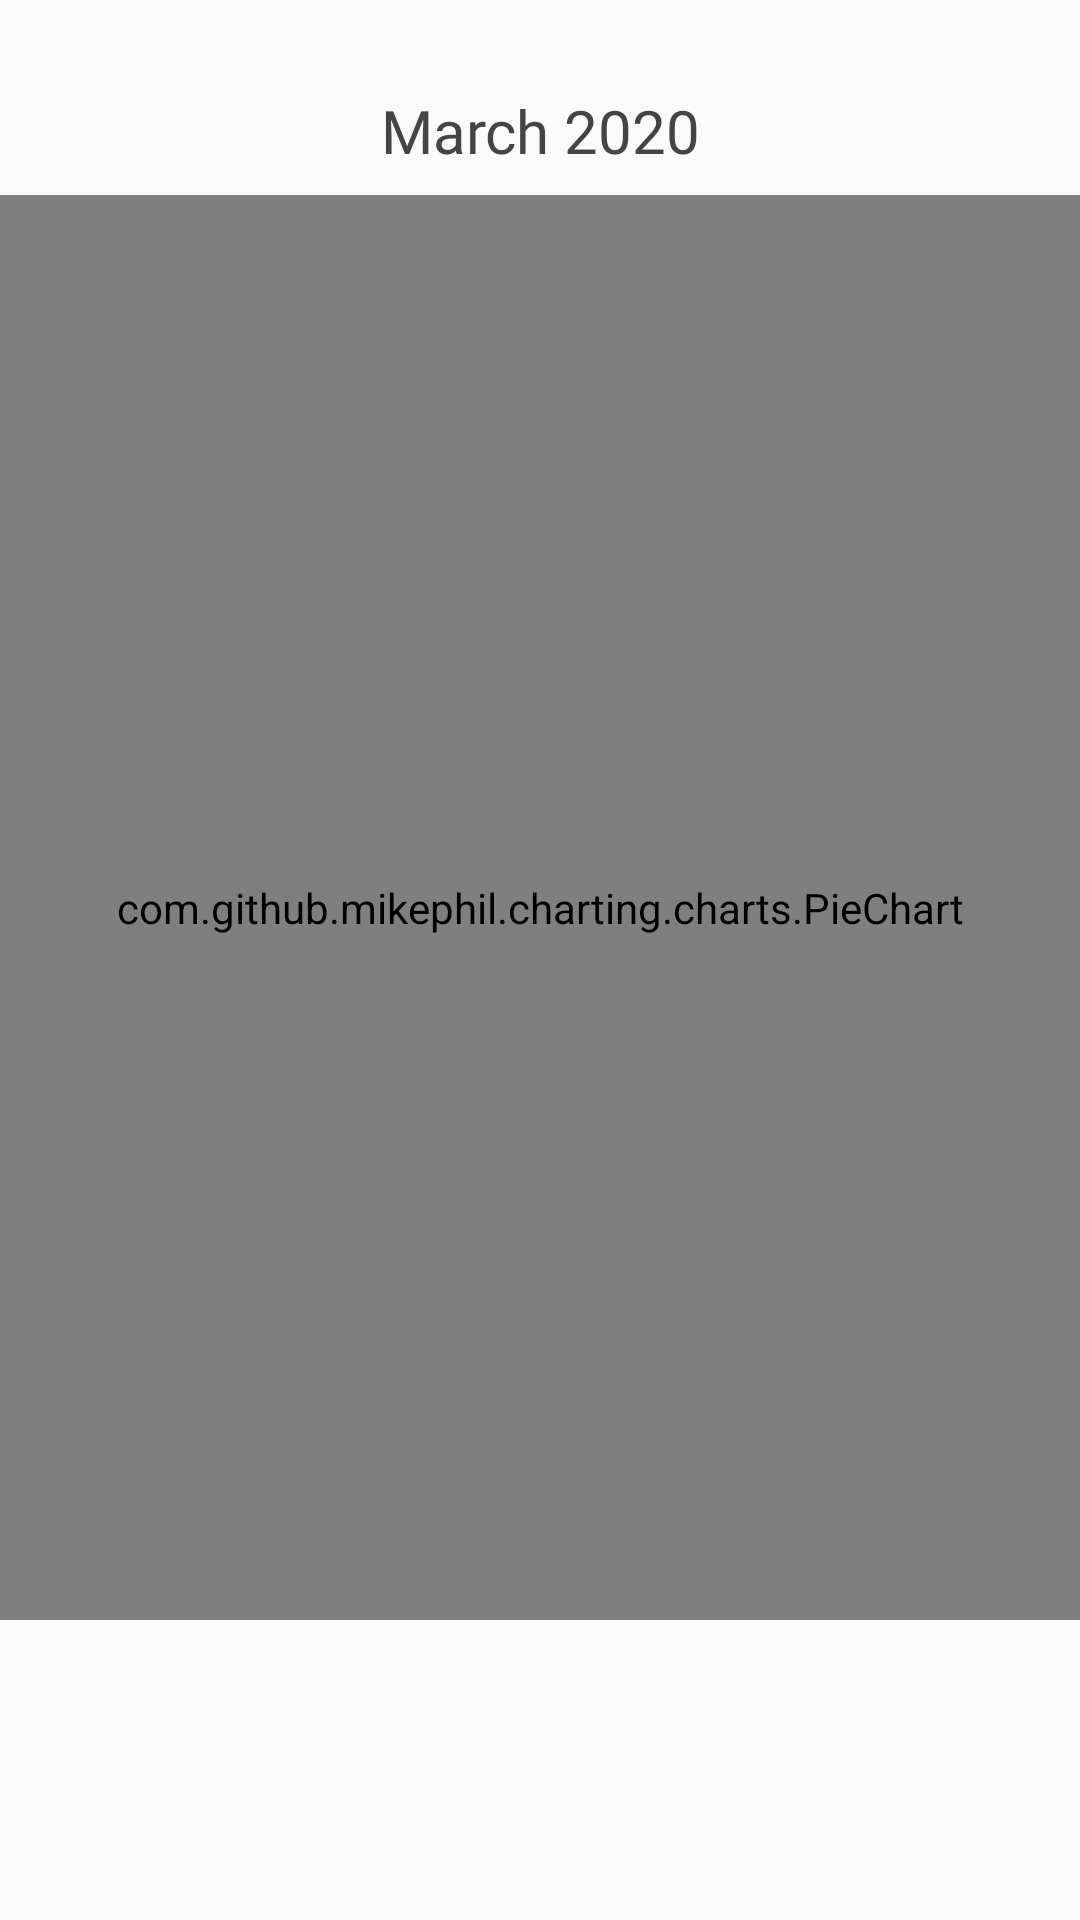

Layout XML and referenced resources for this Android screen:
<!-- AndroidManifest.xml: application theme AppTheme -->
<!-- res/layout/activity_pie_chart.xml -->
<?xml version="1.0" encoding="utf-8"?>
<androidx.constraintlayout.widget.ConstraintLayout xmlns:android="http://schemas.android.com/apk/res/android"
    xmlns:app="http://schemas.android.com/apk/res-auto"
    xmlns:tools="http://schemas.android.com/tools"
    android:layout_width="match_parent"
    android:layout_height="match_parent"
    tools:context=".PieChart">

    <TextView
        android:id="@+id/date"
        android:layout_width="wrap_content"
        android:layout_height="wrap_content"
        android:layout_marginTop="30dp"
        android:fontFamily="@font/regular"
        android:foregroundGravity="center_vertical|center_horizontal"
        android:gravity="center"
        android:onClick="showDatePicker"
        android:text="@string/march_2020"
        android:textColor="@color/grey"
        android:textSize="20sp"
        app:layout_constraintBottom_toTopOf="@id/chart"
        app:layout_constraintEnd_toEndOf="parent"
        app:layout_constraintStart_toStartOf="parent"
        app:layout_constraintTop_toTopOf="parent" />

    <ImageView
        android:id="@+id/imageView4"
        android:layout_width="25dp"
        android:layout_height="25dp"
        android:contentDescription="@string/dropdown_icon"
        app:layout_constraintBottom_toBottomOf="@+id/date"
        app:layout_constraintStart_toEndOf="@+id/date"
        app:layout_constraintTop_toTopOf="@+id/date"
        app:srcCompat="@drawable/ic_arrow_drop_down_black" />

    <com.github.mikephil.charting.charts.PieChart
        android:id="@id/chart"
        android:layout_width="match_parent"
        android:layout_height="0dp"
        android:layout_marginTop="8dp"
        android:layout_marginBottom="100dp"
        app:layout_constraintBottom_toBottomOf="parent"
        app:layout_constraintEnd_toEndOf="parent"
        app:layout_constraintHorizontal_bias="0.0"
        app:layout_constraintStart_toStartOf="parent"
        app:layout_constraintTop_toBottomOf="@id/date" />

</androidx.constraintlayout.widget.ConstraintLayout>
<!-- resources referenced by this layout -->
<resources>
  <color name="grey">#444444</color>
  <string name="dropdown_icon">dropdown icon</string>
  <string name="march_2020">March 2020</string>
  <style name="AppTheme" parent="Theme.AppCompat.Light.DarkActionBar">
          
          <item name="colorPrimary">@color/colorPrimary</item>
          <item name="colorPrimaryDark">@color/colorPrimaryDark</item>
          <item name="colorAccent">@color/colorAccent</item>
          <item name="windowNoTitle">true</item>
          <item name="windowActionBar">false</item>
      </style>
  <color name="colorPrimary">#718EDD</color>
  <color name="colorPrimaryDark">#718EDD</color>
  <color name="colorAccent">#FFE60C63</color>
</resources>
